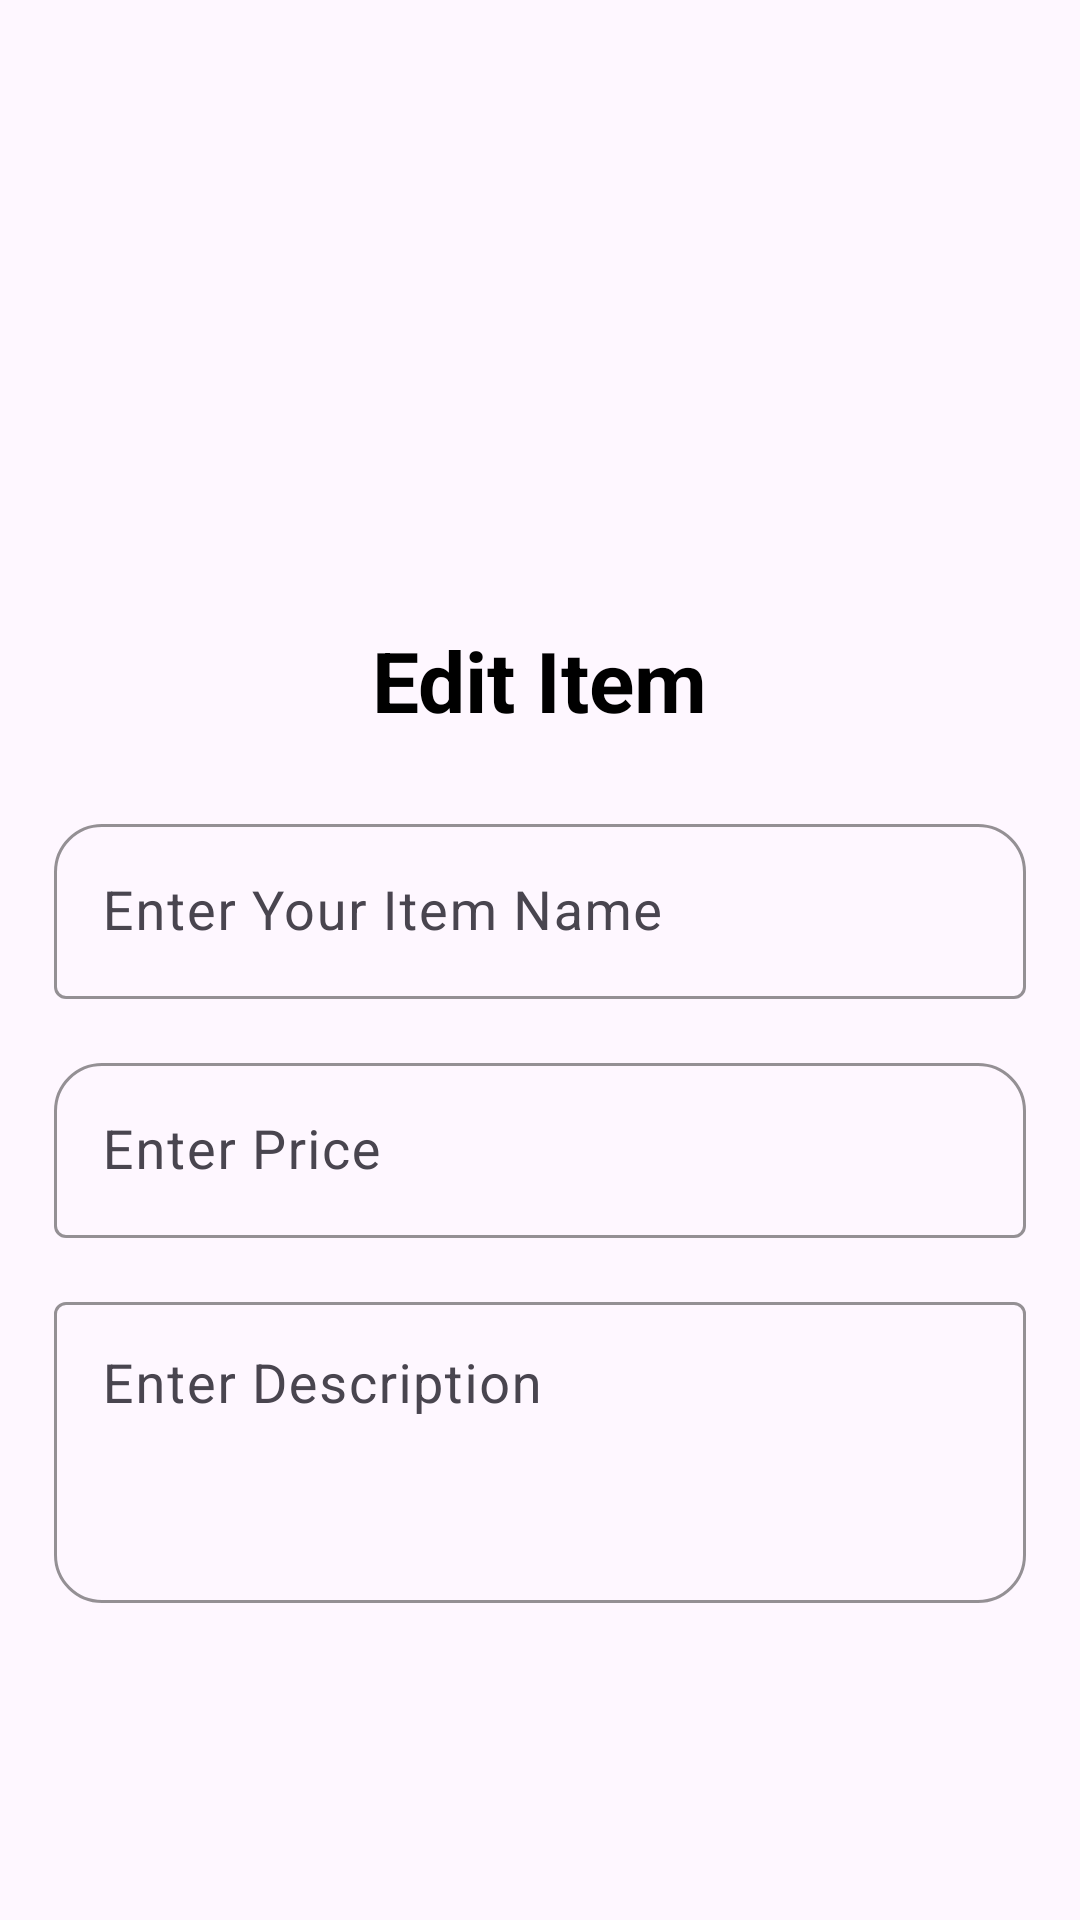

Reconstruct the res/layout file that produces this screen, plus the resources it refers to.
<!-- AndroidManifest.xml: application theme Theme.SuitcaseApp -->
<!-- res/layout/edit_item_dialog.xml -->
<?xml version="1.0" encoding="utf-8"?>
<androidx.constraintlayout.widget.ConstraintLayout
    xmlns:android="http://schemas.android.com/apk/res/android"
    xmlns:app="http://schemas.android.com/apk/res-auto"
    xmlns:tools="http://schemas.android.com/tools"
    android:layout_width="match_parent"
    android:layout_height="wrap_content"
    android:padding="18dp"
   >

    <ImageView
        android:id="@+id/imageViewEdit"
        android:layout_width="150dp"
        android:layout_height="150dp"
        android:layout_gravity="center"
        app:layout_constraintTop_toTopOf="parent"
        app:layout_constraintBottom_toTopOf="@id/titleTextView"
        app:layout_constraintStart_toStartOf="parent"
        app:layout_constraintEnd_toEndOf="parent"
        android:layout_marginTop="16dp"
        android:contentDescription="Item Image"
        android:src="@drawable/baseline_image_24" />

    <TextView
        android:id="@+id/titleTextView"
        android:layout_width="wrap_content"
        android:layout_height="wrap_content"
        android:text="Edit Item"
        android:textSize="28sp"
        android:textColor="@color/black"
        android:textStyle="bold"
        app:layout_constraintTop_toBottomOf="@id/imageViewEdit"
        app:layout_constraintStart_toStartOf="parent"
        app:layout_constraintEnd_toEndOf="parent"
        android:layout_marginTop="24dp"
        android:layout_marginBottom="16dp" />

    <com.google.android.material.textfield.TextInputLayout
        android:id="@+id/nameInputLayout"
        android:layout_width="match_parent"
        android:layout_height="wrap_content"
        app:layout_constraintTop_toBottomOf="@id/titleTextView"
        app:layout_constraintStart_toStartOf="parent"
        app:layout_constraintEnd_toEndOf="parent"
        android:layout_marginTop="24dp"
        app:boxStrokeColor="@color/blue"
        app:boxStrokeWidthFocused="2dp"
        app:boxStrokeWidth="1dp"
        app:boxCornerRadiusTopStart="16dp"
        app:boxCornerRadiusTopEnd="16dp">

        <com.google.android.material.textfield.TextInputEditText
            android:id="@+id/nameEditText"
            android:layout_width="match_parent"
            android:layout_height="wrap_content"
            android:hint="Enter Your Item Name"
            android:textSize="18sp"
            android:textColor="@color/black" />
    </com.google.android.material.textfield.TextInputLayout>

    
    <com.google.android.material.textfield.TextInputLayout
        android:id="@+id/priceInputLayout"
        android:layout_width="match_parent"
        android:layout_height="wrap_content"
        app:layout_constraintTop_toBottomOf="@id/nameInputLayout"
        android:layout_marginTop="16dp"
        app:boxStrokeColor="@color/blue"
        app:boxStrokeWidthFocused="2dp"
        app:boxStrokeWidth="1dp"
        app:boxCornerRadiusTopStart="16dp"
        app:boxCornerRadiusTopEnd="16dp">

        <com.google.android.material.textfield.TextInputEditText
            android:id="@+id/priceEditText"
            android:layout_width="match_parent"
            android:layout_height="wrap_content"
            android:hint="Enter Price"
            android:inputType="text"
            android:textColor="@color/black"
            android:textSize="18sp" />
    </com.google.android.material.textfield.TextInputLayout>

    <com.google.android.material.textfield.TextInputLayout
        android:id="@+id/descriptionInputLayout"
        android:layout_width="match_parent"
        android:layout_height="wrap_content"
        app:layout_constraintTop_toBottomOf="@id/priceInputLayout"
        android:layout_marginTop="16dp"
        app:boxStrokeColor="@color/blue"
        app:boxStrokeWidthFocused="2dp"
        app:boxStrokeWidth="1dp"
        app:boxCornerRadiusBottomStart="16dp"
        app:boxCornerRadiusBottomEnd="16dp">

        <com.google.android.material.textfield.TextInputEditText
            android:id="@+id/descriptionEditText"
            android:layout_width="match_parent"
            android:layout_height="wrap_content"
            android:gravity="top|start"
            android:hint="Enter Description"
            android:minLines="3"
            android:maxLines="3"
            android:textColor="@color/black"
            android:textSize="18sp" />
    </com.google.android.material.textfield.TextInputLayout>




</androidx.constraintlayout.widget.ConstraintLayout>
<!-- resources referenced by this layout -->
<resources>
  <color name="black">#FF000000</color>
  <color name="blue">#9962A8</color>s
  <style name="Theme.SuitcaseApp" parent="Base.Theme.SuitcaseApp" />
  <style name="Base.Theme.SuitcaseApp" parent="Theme.Material3.DayNight.NoActionBar">
          <item name="colorPrimary">@color/blue</item>
          <item name="colorPrimaryVariant">@color/blue</item>
  
      </style>
</resources>
